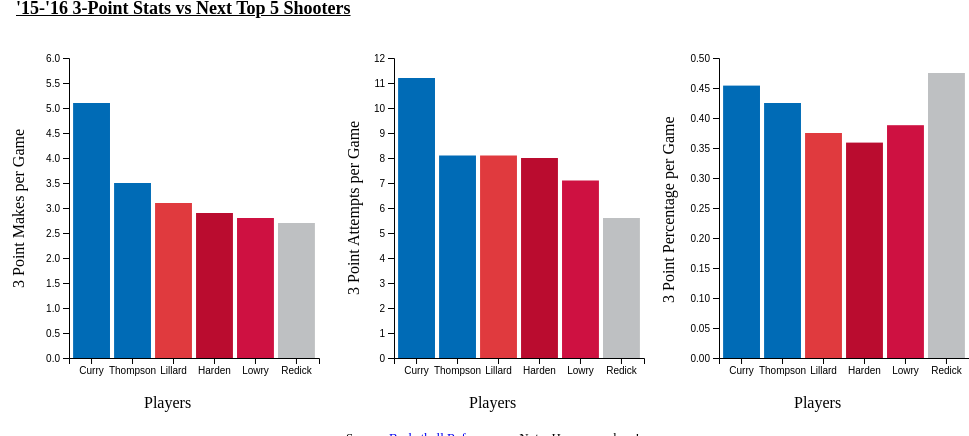
D3 v6 page, settled after 480 driven frames (8 s of simulated time); the page loaded 1 data file(s).


// ── steph.js
height = 300
width = 250

// overall svg
svg = d3.select("body")
    .append("svg")
    .attr("id", "mainsvg")
    .attr("height", height * 1.4)
    .attr("width", width * 4)
	.attr('transform', 'translate(545, 480)');

// creating sub-svg's
svg1 = d3.select("svg#mainsvg")
    .append("svg")
    .attr("id", "svg1")
    .attr("height", height * 2)
    .attr("width", width + 150);
svg2 = d3.select("svg#mainsvg")
    .append("g") // group to move svg sideways
    .attr("transform", "translate(" + (width+75) + ")")
    .append("svg")
    .attr("id", "svg2")
    .attr("height", height * 2)
    .attr("width", width + 150);
svg3 = d3.select("svg#mainsvg")
	.append("g") // group to move svg sideways
	.attr("transform", "translate(" + ((width+75) * 2) + ")")
	.append("svg")
	.attr("id", "svg3")
	.attr("height", height * 2)
	.attr("width", width + 150);

//div for tooltip of bars
var div = d3.select("body")
	.append("div")
	.attr("class", "tooltip")
	.style("opacity", 0)
	.style('visibility', 'hidden');


d3.csv('3P.csv', function(d) {
	return {
		player: d.Player,
		threeP: +d['3P'],
		threePA: +d['3PA'],
		threePerc: +d['3P%'],
		team: d.Team
	}
}).then(function(data) {

//first graph
	//scales for first graph
	var xScale1 = d3.scaleBand()
        .range([0, width])
        .domain(data.map(d => d.player))
        .padding(0.1);

    var yScale1 = d3.scaleLinear()
        .range([height, 0])
        .domain([0, 6]);

	//creating bars for first graph
    svg1.selectAll("rect")
        .data(data)
        .enter()
        .append("rect")
        .attr("x", function(d) {
        	return xScale1(d.player);
        })
        .attr("width", xScale1.bandwidth())
        .attr("y", function(d) { 
        	return yScale1(d.threeP);
        })
        .attr("height", function(d) { 
        	return height - yScale1(d.threeP);
        q})
		.attr("fill", function(d) {
			if (d.player == 'Curry') {
				return "#006BB6";
			} else if (d.player == 'Thompson') {
				return "#006BB6";
			} else if (d.player == 'Lillard') {
				return "#E03A3E";
			} else if (d.player == 'Harden') {
				return "#BA0C2F";
			} else if (d.player == 'Lowry') {
				return "#CE1141";
			} else if (d.player == 'Redick') {
				return "#BEC0C2";
			}
		})
		.attr('transform', 'translate(100, 50)')
		.on('mouseover', function() {
			div.style('visibility','visible')
		})
		.on("mousemove", function(event, d) {
			div.transition()
				.duration(20)
				.style("opacity", .9);
			div.html(d.player + "<br/>"  + d.threeP + '<br/>' + d.team)
				.style("left", (event.pageX) + "px")
				.style("top", (event.pageY - 50) + "px");
		})
		.on("mouseout", function(d) {
			div.transition()
				.duration(500)
				.style("opacity", 0);
		});

  // add the x Axis
    svg1.append("g")
        .attr("transform", "translate(100," + (height + 50) + ")")
        .call(d3.axisBottom(xScale1));

	// add the y Axis
    svg1.append("g")
        .call(d3.axisLeft(yScale1))
		.attr('transform', 'translate(100, 50)');

    // add the x Axis title
	svg1.append('text')
		.text('Players')
		.attr('x', (width / 2) + 50)
		.attr('y', height + 100);

	// add the y Axis title
	svg1.append('text')
		.text('3 Point Makes per Game')
		.attr('x', 0)
		.attr('y', (height / 2) + 45)
		.attr('transform', 'translate(-140, 280) rotate(-90)');



//second graph
	//scales for second graph
	var xScale2 = d3.scaleBand()
		.range([0, width])
		.domain(data.map(d => d.player))
		.padding(0.1);

	var yScale2 = d3.scaleLinear()
		.range([height, 0])
		.domain([0, 12]);

	//creating bars for second graph
	svg2.selectAll("rect")
		.data(data)
		.enter()
		.append("rect")
		.attr("x", function(d) {
			return xScale2(d.player);
		})
		.attr("width", xScale2.bandwidth())
		.attr("y", function(d) {
			return yScale2(d.threePA);
		})
		.attr("height", function(d) {
			return height - yScale2(d.threePA);
			q})
		.attr("fill", function(d) {
			if (d.player == 'Curry') {
				return "#006BB6";
			} else if (d.player == 'Thompson') {
				return "#006BB6";
			} else if (d.player == 'Lillard') {
				return "#E03A3E";
			} else if (d.player == 'Harden') {
				return "#BA0C2F";
			} else if (d.player == 'Lowry') {
				return "#CE1141";
			} else if (d.player == 'Redick') {
				return "#BEC0C2";
			}
		})
		.attr('transform', 'translate(100, 50)')
		.on('mouseover', function() {
			div.style('visibility','visible')
		})
		.on("mousemove", function(event, d) {
			div.transition()
				.duration(20)
				.style("opacity", .9);
			div.html(d.player + "<br/>"  + d.threePA + '<br/>' + d.team)
				.style("left", (event.pageX - 30) + "px")
				.style("top", (event.pageY - 50) + "px");
		})
		.on("mouseout", function(d) {
			div.transition()
				.duration(500)
				.style("opacity", 0);
		});

	// add the x Axis
	svg2.append("g")
		.attr("transform", "translate(100," + (height + 50) + ")")
		.call(d3.axisBottom(xScale2));

	// add the y Axis
	svg2.append("g")
		.call(d3.axisLeft(yScale2))
		.attr('transform', 'translate(100, 50)');

	// add the x Axis title
	svg2.append('text')
		.text('Players')
		.attr('x', (width / 2) + 50)
		.attr('y', height + 100);

	// add the y Axis title
	svg2.append('text')
		.text('3 Point Attempts per Game')
		.attr('x', 0)
		.attr('y', (height / 2) + 45)
		.attr('transform', 'translate(-130, 287) rotate(-90)');


//third graph
	//scales for third graph
	var xScale3 = d3.scaleBand()
		.range([0, width])
		.domain(data.map(d => d.player))
		.padding(0.1);

	var yScale3 = d3.scaleLinear()
		.range([height, 0])
		.domain([0, 0.5]);

	//creating bars for third graph
	svg3.selectAll("rect")
		.data(data)
		.enter()
		.append("rect")
		.attr("x", function(d) {
			return xScale3(d.player);
		})
		.attr("width", xScale3.bandwidth())
		.attr("y", function(d) {
			return yScale3(d.threePerc);
		})
		.attr("height", function(d) {
			return height - yScale3(d.threePerc);
			q})
		.attr("fill", function(d) {
			if (d.player == 'Curry') {
				return "#006BB6";
			} else if (d.player == 'Thompson') {
				return "#006BB6";
			} else if (d.player == 'Lillard') {
				return "#E03A3E";
			} else if (d.player == 'Harden') {
				return "#BA0C2F";
			} else if (d.player == 'Lowry') {
				return "#CE1141";
			} else if (d.player == 'Redick') {
				return "#BEC0C2";
			}
		})
		.attr('transform', 'translate(100, 50)')
		.on('mouseover', function() {
			div.style('visibility','visible')
		})
		.on("mousemove", function(event, d) {
			div.transition()
				.duration(20)
				.style("opacity", .9);
			div.html(d.player + "<br/>"  + d.threePerc + '<br/>' + d.team)
				.style("left", (event.pageX - 60) + "px")
				.style("top", (event.pageY - 50) + "px");
		})
		.on("mouseout", function(d) {
			div.transition()
				.duration(500)
				.style("opacity", 0);
		});

	// add the x Axis
	svg3.append("g")
		.attr("transform", "translate(100," + (height + 50) + ")")
		.call(d3.axisBottom(xScale3));

	// add the y Axis
	svg3.append("g")
		.call(d3.axisLeft(yScale3))
		.attr('transform', 'translate(100, 50)');

	// add the x Axis title
	svg3.append('text')
		.text('Players')
		.attr('x', (width / 2) + 50)
		.attr('y', height + 100);

	// add the y Axis title
	svg3.append('text')
		.text('3 Point Percentage per Game')
		.attr('x', 0)
		.attr('y', (height / 2) + 45)
		.attr('transform', 'translate(-140, 295) rotate(-90)');

})







### data: 3P.csv
?Player, 3P, 3P%, 3PA, Team
Curry, 5.1, 0.454, 11.2, Warriors
Thompson, 3.5, 0.425, 8.1, Warriors
Lillard, 3.1, 0.375, 8.1, Trail Blazers
Harden, 2.9, 0.359, 8, Rockets
Lowry, 2.8, 0.388, 7.1, Raptors
Redick, 2.7, 0.475, 5.6, Clippers